pico-8 play session: no input (idle), after a click and taps of 🅾, ❎, 🅾+❎, 🅾 in the second before t = 0

[t = 2 s] idle ~2s (no d-pad/buttons)
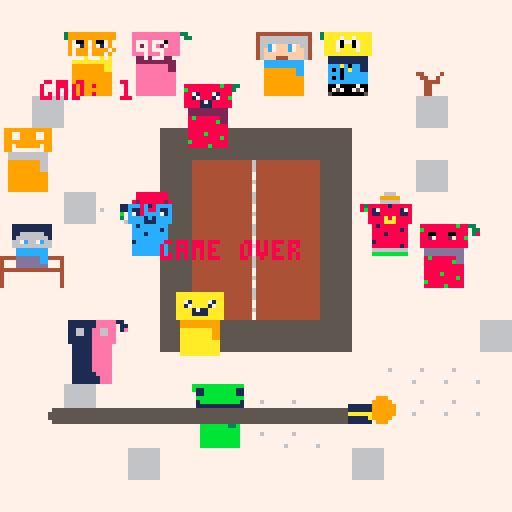

pico-8 cartridge
version 43
__lua__
p1 = 0
d = 30
xoff = 60
yoff = 48
s = 0.01 --- speed

x1 = 0
y1 = 0
x2 = 0
y2 = 0
x3 = 0
y3 = 0
x4 = 0
y4 = 0

offset = 0.66
offset2 = 1.33
offset3 = 4.5

-- ball
bx = 64
by = 64
bvx = 1
bvy = 0
br = 3

gmo = 0
win = 0

function _init()
 zeit:init()
end

function _update()

 -- stop wenn game over oder win
 if gmo == 1 or win == 1 then
  return
 end

 zeit:upd()

 if btn(0) then
  p1 += s
 end
 if btn(1) then
  p1 -= s
 end

 upd_ball()

 -- game over: ball ist zu weit vom mittelpunkt entfernt
 local dx = bx - 64
 local dy = by - 64
 if sqrt(dx*dx + dy*dy) > 50 then
  gmo = 1
 end

 -- win (explosion = rausgeflogen)
 if bx < 0 or bx > 128 or by < 0 or by > 128 then
  win = 1
 end

 x1 = cos(p1)*d + xoff
 y1 = sin(p1)*d + yoff

 x2 = cos(p1+offset)*d + xoff
 y2 = sin(p1+offset)*d + yoff

 x3 = cos(p1+offset2)*d + xoff
 y3 = sin(p1+offset2)*d + yoff

 x4 = cos(p1+offset3)*d + xoff
 y4 = sin(p1+offset3)*d + yoff

end

function _draw()
 ss_menu()
 cls()
 map(0,0,0,0,1000,15000)

 spr(3,x1,y1,2,2)
 spr(98,x2,y2,2,2)
 spr(214,x3,y3,2,2)
 spr(211,x4,y4,2,2)

 circfill(bx,by,br,9)

 print("ballx:"..bx,10,10,7)
 print("gmo: "..gmo,10,20,8)

 zeit:drw()

 -- game over
 if gmo == 1 then
  print("game over",40,60,8)
 end

 -- win
 if win == 1 then
  print("you win!",40,60,11)
 end

end--
-->8
--ball
function upd_ball()
-- ball bewegen
 bx += bvx
 by += bvy

 -- ball an bildschirmrand abprallen lassen
 if bx < br or bx > 127-br then
  bvx = -bvx
 end

 if by < br or by > 127-br then
  bvy = -bvy
 end
 
   -- kollision mit figuren
 check_player_collision(x1+8,y1+8)
 check_player_collision(x2+8,y2+8)
 check_player_collision(x3+8,y3+8)
 check_player_collision(x4+8,y4+8)
end

function check_player_collision(px,py)
 -- abstand ball -> spielfigur
 local dx = bx - px
 local dy = by - py
 local dist = sqrt(dx*dx + dy*dy)

 -- kollisionsradius:
 -- figur ist 16x16, deshalb etwa 10 pixel
 local hitdist = br + 8

 if dist < hitdist then
  -- normalisieren
  local nx = dx / dist
  local ny = dy / dist
		sfx(0)
  -- ball aus der figur heraussetzen,
  -- damit er nicht kleben bleibt
  bx = px + nx * hitdist
  by = py + ny * hitdist

  -- abprall-formel
  local dot = bvx*nx + bvy*ny
  bvx = bvx - 2 * dot * nx
  bvy = bvy - 2 * dot * ny
 end
end
-->8
--zeit
zeit = {
	farbe1 = 5,
	farbe2 = 8,
	ztst = 	10, --startzeit
	zt = 0,
	ztstb = 100, --zeit startbreite 
	zta = 0, --zeitanteil
	sprts = {124,125,126,127}, --sprites
	x = 12,
	y = 100,
	br = 100,
	
	frm = 1,
	zta = 1,
	
	init = function(s)
		s.zt = s.ztst
		s.farbe = s.farbe1
	end,
	
	upd = function(s)
		s.zt = s.zt-1/30
		s.frm = 1
		s.br = s.ztstb*s.zta
		s.zta = s.zt/s.ztst
		s.frm = flr(s.zt*5)%(#s.sprts-1)+1
		if s.zta <= 0 then
			s.zta = 0
			s.zt = 0
			s.frm = #s.sprts 
		end 
		if s.zta <= 0.2 then
			s.farbe = s.farbe2
		end 
	end,
	
	drw = function(s)
		rrectfill(s.x,s.y+2,s.br,4,3,s.farbe)
		spr(s.sprts[s.frm],s.x+s.br-4,s.y)
	end
}

-->8
-- multi-cart helper
ss_done=false
function ss_finish(r)
 if ss_done then return end
 ss_done=true
 cartdata("surviving_sandwehen")
 dset(3,r)
 load("sursa.p8")
end

function ss_menu()
 if (btn(4) and btnp(5))
 or (btn(5) and btnp(4)) then
  cartdata("surviving_sandwehen")
  dset(3,0)
  load("sursa.p8")
 end
 ss_check_finish()
end

function ss_check_finish()
 if won==1 or won==true or win==1 or win==true then ss_finish(1) end
 if books~=nil and maxbooks~=nil and books>=maxbooks then ss_finish(1) end
 if gmo==2 then ss_finish(1) end
 if gmo==1 then ss_finish(2) end
 if t0==0 and t<0 then ss_finish(2) end
 if px~=nil and px2~=nil and px>122 then ss_finish(1) end
 if px~=nil and px2~=nil and px2>px then ss_finish(2) end
 if pdl1y~=nil and pdl2y~=nil and time()>10 then ss_finish(1) end
end
__gfx__
00000000777777aaa77777770000006660000000399999999999977733333333333333339999999999999999dddddddddddddddd444444464444444444444444
0000000077777aaaaa7777770000099999000000399999999999977733333333333333339999999999999999dddddddddddddddd444444464444444444444444
0070070077777aaaaa7777770000066666000000799009990099977733333333333333339999999999999999dddddddddddddddd444444464444444444444444
0007700073999999999997778388888188888000799719997199977733333333333333339999999999999999dddddddddddddddd444444474444444444444444
000770007b917999991797778b81788888178000799999999999977733333333333333339999999999999999dddddddddddddddd444444474444444444444444
0070070077971999997197770081188888118000799999999999977733333333333333339999999999999999dddddddddddddddd444444464444444444444444
00000000779999a9a9999777008888a8a888800077aaaaaaaaaa777733333333333333339999999999999999dddddddddddddddd444444474444444444444444
00000000779999aaa9999777008888aaa888800077aaaaaaaaaa777733333333333333339999999999999999dddddddddddddddd444444474444444444444444
00000000777999999999777700081888888800007799999999aa777733333333333333339999999999999999dddddddddddddddd444444464444444444444444
00000000777999999999777700088888881800007799999999aa777733333333333333339999999999999999dddddddddddddddd444444474444444444444444
0000000077799999999977770008881888880000779999999999777733333333333333339999999999999999dddddddddddddddd444444474444444444444444
0000000077799999999977770008888888880000779999999999777733333333333333339999999999999999dddddddddddddddd444444464444444444444444
0000000077799999999977770001888888880000779999999999777733333333333333339999999999999999dddddddddddddddd444444474444444444444444
0000000077799999999977770008888888180000779999999999777733333333333333339999999999999999dddddddddddddddd444444474444444444444444
0000000077799999999977770006666666660000779999999999777733333333333333339999999999999999dddddddddddddddd444444464444444444444444
000000007779999999997777000bbbbbbbbb0000779999999999777733333333333333339999999999999999dddddddddddddddd444444464444444444444444
7771111111111777aaaaaaaa00000000444444444444444477777777cccccccccccccccc55555555555555557777777777777777777777776666666600009999
7771111111111777aaaaaaaa00000000444444444444444477777777cccccccccccccccc55555555555555557777777777777777777777776666666600009999
7771166666611777aaaaaaaa00000000444444444444444444777747cccccccccccccccc55555555555555557777777777777777666666776666666600009999
7771666666661777aaaaaaaa00000000444444444444444474477477cccccccccccccccc55555555555555557777777777777777666666666666666600009999
777667c667c66777aaaaaaaa00000000444444444444444477444477cccccccccccccccc55555555555555557777777776777777666666666666666600009999
7776666666666777aaaaaaaa00000000444444444444444477447777cccccccccccccccc55555555555555557777777777777777766666666666666600009999
7777cccccccc7777aaaaaaaa00000000444444444444444477447777cccccccccccccccc55555555555555557777777777777777776666776666666600009999
7777cccccccc7777aaaaaaaa00000000444444444444444477447777cccccccccccccccc55555555555555557777777777777776777777776666666600009999
4444ddddddcc4444aaaaaaaa00000000444444444444444400000000cccccccccccccccc55555555555555557767777777777777000000000000000000009999
4777ddddddcc7774aaaaaaaa00000000499999944444444400000000cccccccccccccccc55555555555555557777777777777777000000000000000000009999
4777dddddddd7774aaaaaaaa00000000999999994444444400000000cccccccccccccccc55555555555555557777777777777777000000000000000000009999
4444444444444444aaaaaaaa00000000999999994444444400000000cccccccccccccccc55555555555555557777777777777777000000000000000000009999
4777777777777774aaaaaaaa00000000999999994444444400000000cccccccccccccccc55555555555555557677777767777777000000000000000000009999
4777777777777774aaaaaaaa00000000999999994444444400000000cccccccccccccccc55555555555555557777777777777777000000000000000000009999
4777777777777774aaaaaaaa00000000999999994444444400000000cccccccccccccccc55555555555555557777777777777777000000000000000000009999
4777777777777774aaaaaaaa00000000499999944444444400000000cccccccccccccccc55555555555555557777777777777777000000000000000000009999
7eeeeeeeeeeee337000000007888888888b88337000000004444444444444477000000003aaaaaaaaaaaa7770000000000000000bbbbbbbbbbbbb77700000000
7eeeeeeeeeeee733000000007b88888888888733000000004666666666666477000000003aaaa7aa7aaaa7770000000000000000b11bbbbbbbb1177700000000
7ee00eee00eee73e000000007880088800888738000000004666666666666477000000007aaa707707aaa7770000000000000000711bbbbbbbb1177700000000
7ee27eee27eee77700000000788278882788b77700000000466c7fffc7f66477000000007aaa70aa07aaa77700000000000000007bbbbbbbbbbbb77700000000
7eeeeeeeeeeee7770000000078888888888887770000000046fc7fffc7ff6477000000007aaa7aaaa7aaa777000000000000000071bbbbbbbbbb177700000000
7eeeeeeeeeeee7770000000078888888888887770000000046ffffffffff6477000000007aaaaaaaaaaaa7770000000000000000711111111111177700000000
77222222222277770000000077dddddddddd77770000000046fff444ffff64770000000077111111111177770000000000000000773333333333777700000000
77222222222277770000000077dddddddddd77770000000077cccccccccc77770000000077111111111177770000000000000000773333333333777700000000
77eeeeeeee22777700000000778b888888dd77770000000077cccccccccc77770000000077cccac0cc117777000000000000000077bbbbbbb333777700000000
77eeeeeeee22777700000000778888888bdd7777000000007799999999cc77770000000077c0c0cacc117777000000000000000077bbbbbbb333777700000000
77eeeeeeeeee7777000000007788888888887777000000007799999999cc77770000000077ccc0cccccc7777000000000000000077bbbbbbb33b777700000000
77eeeeeeeeee77770000000077888888888877770000000077999999999977770000000077c0c0cccccc7777000000000000000077bbbbbbbbbb777700000000
77eeeeeeeeee777700000000778888b8888877770000000077999999999977770000000077cccccccccc7777000000000000000077bbbbbbbbbb777700000000
77eeeeeeeeee7777000000007788888888b87777000000007799999999997777000000007700700007007777000000000000000077bbbbbbbbbb777700000000
77eeeeeeeeee77770000000077b8888888887777000000007799999999997777000000007707570075707777000000000000000077bbbbbbbbbb777700000000
77eeeeeeeeee7777000000007788888b88887777000000007799999999997777000000007750000000057777000000000000000077bbbbbbbbbb777700000000
00000000000000000aaaaaaaaaaaa000000000007999999999999777000000007777777777777777000000000000000000000000000000000000000000000000
00000000000000000aaaaaaaaaaaa000000000007997799997799777000000007777777777777777000000000000000000000000000000000000000000000000
00000000000000000aa71aaaa71aa000000000007997799997799777000000007777777777777777000000000000000000000000000000000000000000000000
00000000000000000aa17aaaa17aa000000000007999999999999777000000007777777777777777000000000000000000000000000000000000000000000000
00000000000000000aaaa1711aaaa000000000007997999999799777000000007777777777777777000000000000000000000000000000000000000000000000
00000000000000000aaaa1111aaaa000000000007997777777799777000000007777777777777777000000000000000000000000000000000000000000000000
00000000000000000aaaaaaaaaaaa000000000007766666666667777000000007777777777777777000000000000000000000000000000000000000000000000
00000000000000000099999999990000000000007766666666667777000000007777777777777777000000000000000000000000000000000000000000000000
000000000000000000999999999900000000000077999999996677770000000077777777777777770000000000000000000000000000000000000000a000800a
000000000000000000aaaaaaaa990000000000007799999999667777000000007777777777776666000000000000000001111110011111100111111001101110
000000000000000000aaaaaaaa990000000000007799999999667777000000007777777777776666000000000000000001111110011111100111111001100118
000000000000000000aaaaaaaa99000000000000779999999999777700000000777777777777999900000000000000000aaaaaa0099999900888888088880880
000000000000000000aaaaaaaaaa000000000000779999999999777700000000777777777777ffff0000000000000000011111a0011111900111118001110180
000000000000000000aaaaaaaaaa0000000000007799999999997777000000007777777777779999000000000000000001111110011111100111111001110110
000000000000000000aaaaaaaaaa000000000000779999999999777700000000777777777777999900000000000000000000000000000000000000000000000a
000000000000000000aaaaaaaaaa000000000000779999999999777700000000777777777777cccc00000000000000000000000000000000000000000a008008
0000000071111111eeeee11700000000666666666666666666666666666666660000000066666666666666666666666666666666000000000000000000000000
0000000071111111eeeee71100000000666666666666666666666666666666660000000066666666666666666666666666666666000000000000000000000000
000000007116611ee66ee71e00000000666666666666666666666666666666660000000066666666666666666666666666666666000000000000000000000000
000000007116611ee66ee77700000000666666666666666666666666666666660000000066666666666666666666666666666666000000000000000000000000
000000007111111eeeeee77700000000666666666666666666666666666666860000000066666666666666666666666666666666000000000000000000000000
000000007111111eeeeee77700000000666666666666666666666666666666860000000066666666666666666666666666666666000000000000000000000000
000000007711111eeeee777700000000666666666666666666666666666666860000000066686666666666666666666666666666000000000000000000000000
000000007711111eeeee7777000000006666666666666666666666666aaa66860000000066686666666666666666666666666666000000000000000000000000
000000007711111eeeee777700000000666666666666666aaa666666a66aa6860000000066686666666666666666666666666666000000000000000000000000
000000007711111eeeee7777000000006666a6666666666a6aaaa666a66aa6660000000066686666666666668666666688866666000000000000000000000000
000000007711111eeeee7777000000006666a666a6666a6a6666aa6aa66aa6660000000066686666666666668888666686666666000000000000000000000000
000000007711111eeeee7777000000006666a666aa666a6a6666aa6a666aa6860000000066686666666666688668666686666886000000000000000000000000
000000007711111eeeee7777000000006666a666aa666a699999966a6666a6660000000066686666666666686668666688688886000000000000000000000000
0000000077111111eeee7777000000006666aa66aaa6aa69999996666666666600000000666866666666668ccccc666668866866000000000000000000000000
00000000771111111eee77770000000066666a6aa6a6a6699aaa66666666666600000000666866666666668ccccc666666866866000000000000000000000000
00000000771111111eee77770000000066666a6a66a6a6699aa666666666666600000000666866666666668ccccc666668866886000000000000000000000000
00000000000000000000000000000000666666aa66a6a669666666666666666600000000666866666666666cc688666668666686000000000000000000000000
00000000000000000000000000000000666666aa66a6a666666666666666666600000000666866666666666c8886666888666666000000000000000000000000
00000000000000000000000000000000666666a6666aa66666666666666666660000000066686666666666666666666666666666000000000000000000000000
0000000000000000000000000000000066666666666aa66666666666666666660000000066688888888866666666666666666666000000000000000000000000
0000000000000000000000000000000066666666666a666666666666666666660000000066666666666666666666666666666666000000000000000000000000
00000000000000000000000000000000666666666666666666666666666666660000000066666666666666666666666666666666000000000000000000000000
00000000000000000000000000000000666666666666666666666666666666660000000066666666666666666666666666666666000000000000000000000000
00000000000000000000000000000000666666666666666666666666666666660000000066666666666666666666666666666666000000000000000000000000
00000000000000000000000000000000666666666666666666666666666666660000000066666666666666666666666666666666000000000000000000000000
00000000000000000000000000000000666666666666666666666666666666660000000066666666666666666666666666666666000000000000000000000000
00000000000000000000000000000000666666666666666666666666666666660000000066666666666666666666666666666666000000000000000000000000
00000000000000000000000000000000666666666666666666666666666666660000000066666666666666666666666666666666000000000000000000000000
00000000000000000000000000000000666666666666666666666666666666660000000066666666666666666666666666666666000000000000000000000000
00000000000000000000000000000000666666666666666666666666666666660000000066666666666666666666666666666666000000000000000000000000
00000000000000000000000000000000666666666666666666666666666666660000000066666666666666666666666666666666000000000000000000000000
00000000000000000000000000000000666666666666666666666666666666660000000066666666666666666666666666666666000000000000000000000000
98888888888888880000000000000000000000000000000000000000000000000000000000000000000000000000000000000000000000000000000000000000
88888888889888880000000000000000000000000000000000000000000000000000000000000000000000000000000000000000000000000000000000000000
88888888898888880000000000000000000000000000000000000000000000000000000000000000000000000000000000000000000000000000000000000000
88888888988888890000000000000000000000000000000000000000000000000000000000000000000000000000000000000000000000000000000000000000
88888889888888980000000000000000000000000000000000000000000000000000000000000000000000000000000000000000000000000000000000000000
98888898888888980000000000000000000000000000000000000000000000000000000000000000000000000000000000000000000000000000000000000000
98888898888889880000000000000000000000000000000000000000000000000000000000000000000000000000000000000000000000000000000000000000
98888898888889880000000000000000000000000000000000000000000000000000000000000000000000000000000000000000000000000000000000000000
8998889888888988000000000000888888880000000000000888888888b88330000000007aaaaaaaaaaaa7770000000000000000000088888888000000000000
8888888888888988000000000000888888880000000000000b88888888888300000000007aaaaaaaaaaaa7770000000000000000000088888888000000000000
8888888888888888000000000008288888828000000000000887188871888000000000007aa71aaaa71aa7770000000000000000000828888882800000000000
88888888888888880000000011ccc8c18cccc00000000000088178881788b000000000007aa17aaaa17aa777000000000000000011ccc8c18cccc00000000000
88899999888888880000000011c118c88c11c000000000000888817188888000000000007aaaa1711aaaa777000000000000000011c118c88c11c00000000000
999888888888888800000000b0c718cccc71c000000000000888811188888000000000007aaaa1111aaaa7770000000000000000b0c718cccc71c00000000000
88888888888888880000000030cccc1c1cccc000000000000022222222220000000000007aaaaaaaaaaaa777000000000000000030cccc1c1cccc00000000000
88888888888888990000000000cccc111cccc000000000000022222222220000000000007799999999997777000000000000000000cccc111cccc00000000000
000000000000000000000000000c1ccccccc000000000000008b8888882200000000000077999999999977770000000000000000000c1ccccccc000000000000
000000000000000000000000000ccccccc1c000000000000008888888b2200000000000077aaaaaaaa9977770000000000000000000ccccccc1c000000000000
000000000000000000000000000ccc1ccccc00000000000000888888888800000000000077aaaaaaaa9977770000000000000000000ccc1ccccc000000000000
000000000000000000000000000ccccccccc00000000000000888888888800000000000077aaaaaaaa9977770000000000000000000ccccccccc000000000000
0000000000000000000000000001cccccccc000000000000008888b8888800000000000077aaaaaaaaaa777700000000000000000001cccccccc000000000000
000000000000000000000000000ccccccc1c0000000000000088888888b800000000000077aaaaaaaaaa77770000000000000000000ccccccc1c000000000000
000000000000000000000000000ccccccccc00000000000000b88888888800000000000077aaaaaaaaaa77770000000000000000000ccccccccc000000000000
000000000000000000000000000ccccccccc0000000000000088888b888800000000000077aaaaaaaaaa77770000000000000000000ccccccccc000000000000
__gff__
0000000000000000000000000000000000000000000000000000000000000000000000000000202000000000000000000000000000002020000000000000000000000000000000000000000000000000000000000000000000000000000000000000000000000000000000000000000000000000000000000000000000000000
0000000000000000000101010100000000000000000000000001010101000000000000000000000000010101010000000000000000000000000101010100000000000000000000000000000000000000000000000000000000000000000000000000000000000000000000000000000000000000000000000000000000000000
__map__
6868686868686868686868686868686868686868686868686868686868686868686868686868680000000000000000000000000000000000000000000000000000000000000000000000000000000000000000000000000000000000000000000000000000000000000000000000000000000000000000000000000000000000
68680506404168684647494a6868686868686868686868686868686868686868686868686868680000000000000000000000000000000000000000000000000000000000000000000000000000000000000000000000000000000000000000000000000000000000000000000000000000000000000000000000000000000000
68681516505168685657595a6826686868686868686868686868686868686868686868686868680000000000000000000000000000000000000000000000000000000000000000000000000000000000000000000000000000000000000000000000000000000000000000000000000000000000000000000000000000000000
682e68686868686868686868682e686868686868686868686868686868686868686868686868680000000000000000000000000000000000000000000000000000000000000000000000000000000000000000000000000000000000000000000000000000000000000000000000000000000000000000000000000000000000
65666868682a393939392a682b2b68682e686868686868686868686868686868686868686868680000000000000000000000000000000000000000000000000000000000000000000000000000000000000000000000000000000000000000000000000000000000000000000000000000000000000000000000000000000000
75766868682a1e0d0e1e2a682b2e687868686868686868686868686868686868686868686868680000000000000000000000000000000000000000000000000000000000000000000000000000000000000000000000000000000000000000000000000000000000000000000000000000000000000000000000000000000000
2b2b2e2c682a1e0d24252a686868686868686868686868686868686868686868686868686868680000000000000000000000000000000000000000000000000000000000000000000000000000000000000000000000000000000000000000000000000000000000000000000000000000000000000000000000000000000000
20216868682a1e0d0f352a686843446868686868686868686868686868686868686868686868680000000000000000000000000000000000000000000000000000000000000000000000000000000000000000000000000000000000000000000000000000000000000000000000000000000000000000000000000000000000
30316868682a1e0d0e1e2a6868535468686868682e6868686868686868686868686868686868680000000000000000000000000000000000000000000000000000000000000000000000000000000000000000000000000000000000000000000000000000000000000000000000000000000000000000000000000000000000
68686868682a1e0d0e1e2a6868686868682e6868686868686868686868686868686868686868680000000000000000000000000000000000000000000000000000000000000000000000000000000000000000000000000000000000000000000000000000000000000000000000000000000000000000000000000000000000
68688182682a393939392a686868682e68686868686868686868686868686868686868686868680000000000000000000000000000000000000000000000000000000000000000000000000000000000000000000000000000000000000000000000000000000000000000000000000000000000000000000000000000000000
6868919268686868686868682c2c2c6868686868686868686868686868686868686868686868680000000000000000000000000000000000000000000000000000000000000000000000000000000000000000000000000000000000000000000000000000000000000000000000000000000000000000000000000000000000
68682e6868684d4e2c2c68682c2c2c6868808168686868686868686868686868686868686868680000000000000000000000000000000000000000000000000000000000000000000000000000000000000000000000000000000000000000000000000000000000000000000000000000000000000000000000000000000000
2b2b2b2b2b2b5d5e2c2c2b2b2b2b2b2b2b90912b2b2b2b2b2b2b2b2b2b2b2b2b2b2b2b2b2b2b2b0000000000000000000000000000000000000000000000000000000000000000000000000000000000000000000000000000000000000000000000000000000000000000000000000000000000000000000000000000000000
2b2b2b2b2e2b2b2b2b2b2b2e2b2b2b2b2b2b2b2b2b2b2b2b2b2b2b2b2b2b2b2b2b2b2b2b2b2b2b0000000000000000000000000000000000000000000000000000000000000000000000000000000000000000000000000000000000000000000000000000000000000000000000000000000000000000000000000000000000
2b2b2b2b2b2b2b2b2b2b2b2b2b2b2b2b2b2b2b2b2b2b2b2b2b2b2b2b2b2b2b2b2b2b2b2b2b2b2b0000000000000000000000000000000000000000000000000000000000000000000000000000000000000000000000000000000000000000000000000000000000000000000000000000000000000000000000000000000000
2b2b2b2b2b2b2b2b2b2b2b2b2b2b2b2b2b2b2b2b2b2b2b2b2b2b2b2b2b2b2b2b2b2b2b2b2b2b2b0000000000000000000000000000000000000000000000000000000000000000000000000000000000000000000000000000000000000000000000000000000000000000000000000000000000000000000000000000000000
2b2b2b2b2b2b2b2b2b2b2b2b2b2b2b2b2b2b2b2b2b2b2b2b2b2b2b2b2b2b2b2b2b2b2b2b2b2b2b0000000000000000000000000000000000000000000000000000000000000000000000000000000000000000000000000000000000000000000000000000000000000000000000000000000000000000000000000000000000
2b2b2b2b2b2b2b2b2b2b2b2b2b2b2b2b2b2b2b2b2b2b2b2b2b2b2b2b2b2b2b2b2b2b2b2b2b2b2b0000000000000000000000000000000000000000000000000000000000000000000000000000000000000000000000000000000000000000000000000000000000000000000000000000000000000000000000000000000000
2b2b2b2b2b2b2b2b2b2b2b2b2b2b2b2b2b2b2b2b2b2b2b2b2b2b2b2b2b2b2b2b2b2b2b2b2b2b2b0000000000000000000000000000000000000000000000000000000000000000000000000000000000000000000000000000000000000000000000000000000000000000000000000000000000000000000000000000000000
2b2b2b2b2b2b2b2b2b2b2b2b2b2b2b2b2b2b2b2b2b2b2b2b2b2b2b2b2b2b2b2b2b2b2b2b2b2b2b0000000000000000000000000000000000000000000000000000000000000000000000000000000000000000000000000000000000000000000000000000000000000000000000000000000000000000000000000000000000
2b2b2b2b2b2b2b2b2b2b2b2b2b2b2b2b2b2b2b2b2b2b2b2b2b2b2b2b2b2b2b2b2b2b2b2b2b2b2b0000000000000000000000000000000000000000000000000000000000000000000000000000000000000000000000000000000000000000000000000000000000000000000000000000000000000000000000000000000000
2b2b2b2b2b2b2b2b2b2b2b2b2b2b2b2b2b2b2b2b2b2b2b2b2b2b2b2b2b2b2b2b2b2b2b2b2b2b2b0000000000000000000000000000000000000000000000000000000000000000000000000000000000000000000000000000000000000000000000000000000000000000000000000000000000000000000000000000000000
